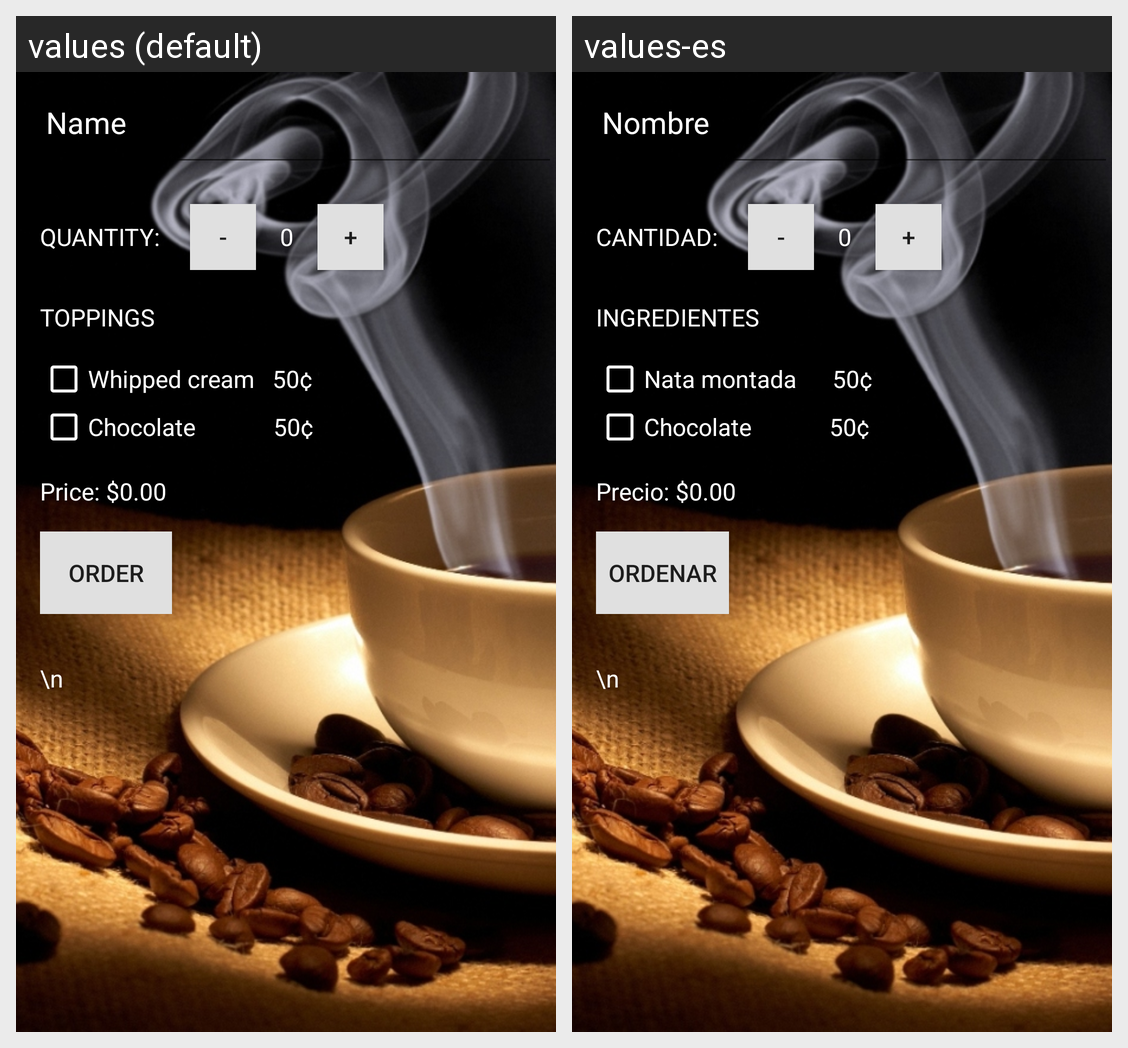

Here is an Android app screen in its default locale and in the app's own translations. Write out the translated-string differences for the strings that appear on this screen.
Android screen res/layout/activity_main.xml rendered under 2 locales, left to right: values (default), values-es. Device: Nexus 5 (rendered at 1080×1920; each locale shown at half size, 540×960, under a caption strip naming it); theme AppTheme.
Strings drawn on this screen, with the default value and each locale's value (text and hints the layout hard-codes, and strings that could not be matched under every locale, appear in the picture but are not listed):

name
  values: Name
  values-es: Nombre

quantity
  values: Quantity: 
  values-es: Cantidad: 

toppings
  values: Toppings
  values-es: Ingredientes

whipped_cream
  values: Whipped cream   50¢
  values-es: Nata montada      50¢

chocolate
  values: Chocolate             50¢
  values-es: Chocolate             50¢

initial_price
  values: Price: $0.00
  values-es: Precio: $0.00

order
  values: Order
  values-es: Ordenar
